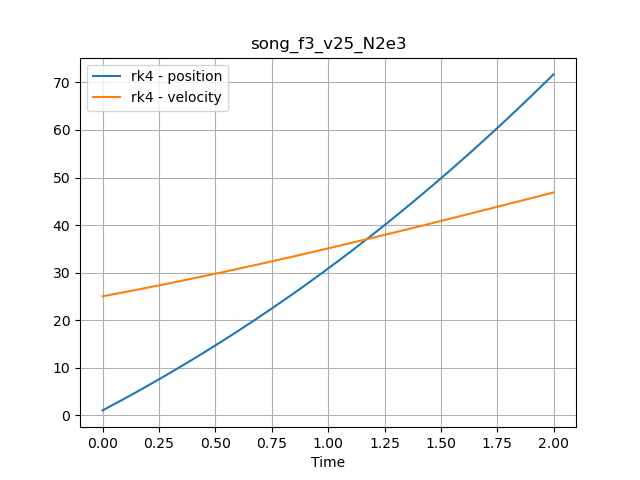

The table this chart was drawn from, first rows:
time, position, velocity
0.0, 1.0, 25.0
0.001, 1.025, 25.01
0.002, 1.05, 25.02
0.003, 1.075, 25.03
0.004, 1.1, 25.04
0.005, 1.125, 25.04
0.006, 1.15, 25.05
0.007, 1.175, 25.06
0.008, 1.2, 25.07
0.009, 1.225, 25.08
0.01, 1.25, 25.09
0.011, 1.276, 25.1
0.012, 1.301, 25.11
0.013, 1.326, 25.12
0.014, 1.351, 25.12
0.015, 1.376, 25.13
0.016, 1.401, 25.14
0.017, 1.426, 25.15
0.018, 1.451, 25.16
0.019, 1.477, 25.17
0.02, 1.502, 25.18
0.021, 1.527, 25.19
0.022, 1.552, 25.2
0.023, 1.577, 25.21
0.024, 1.603, 25.21
0.025, 1.628, 25.22
0.026, 1.653, 25.23
0.027, 1.678, 25.24
0.028, 1.703, 25.25
0.029, 1.729, 25.26
0.03, 1.754, 25.27
0.031, 1.779, 25.28
0.032, 1.805, 25.29
0.033, 1.83, 25.29
0.034, 1.855, 25.3
0.035, 1.88, 25.31
0.036, 1.906, 25.32
0.037, 1.931, 25.33
0.038, 1.956, 25.34
0.039, 1.982, 25.35
0.04, 2.007, 25.36
0.041, 2.033, 25.37
0.042, 2.058, 25.38
0.043, 2.083, 25.38
0.044, 2.109, 25.39
0.045, 2.134, 25.4
0.046, 2.159, 25.41
0.047, 2.185, 25.42
0.048, 2.21, 25.43
0.049, 2.236, 25.44
0.05, 2.261, 25.45
0.051, 2.287, 25.46
0.052, 2.312, 25.47
0.053, 2.338, 25.47
0.054, 2.363, 25.48
0.055, 2.389, 25.49
0.056, 2.414, 25.5
0.057, 2.44, 25.51
0.058, 2.465, 25.52
0.059, 2.491, 25.53
... 1,940 more rows
